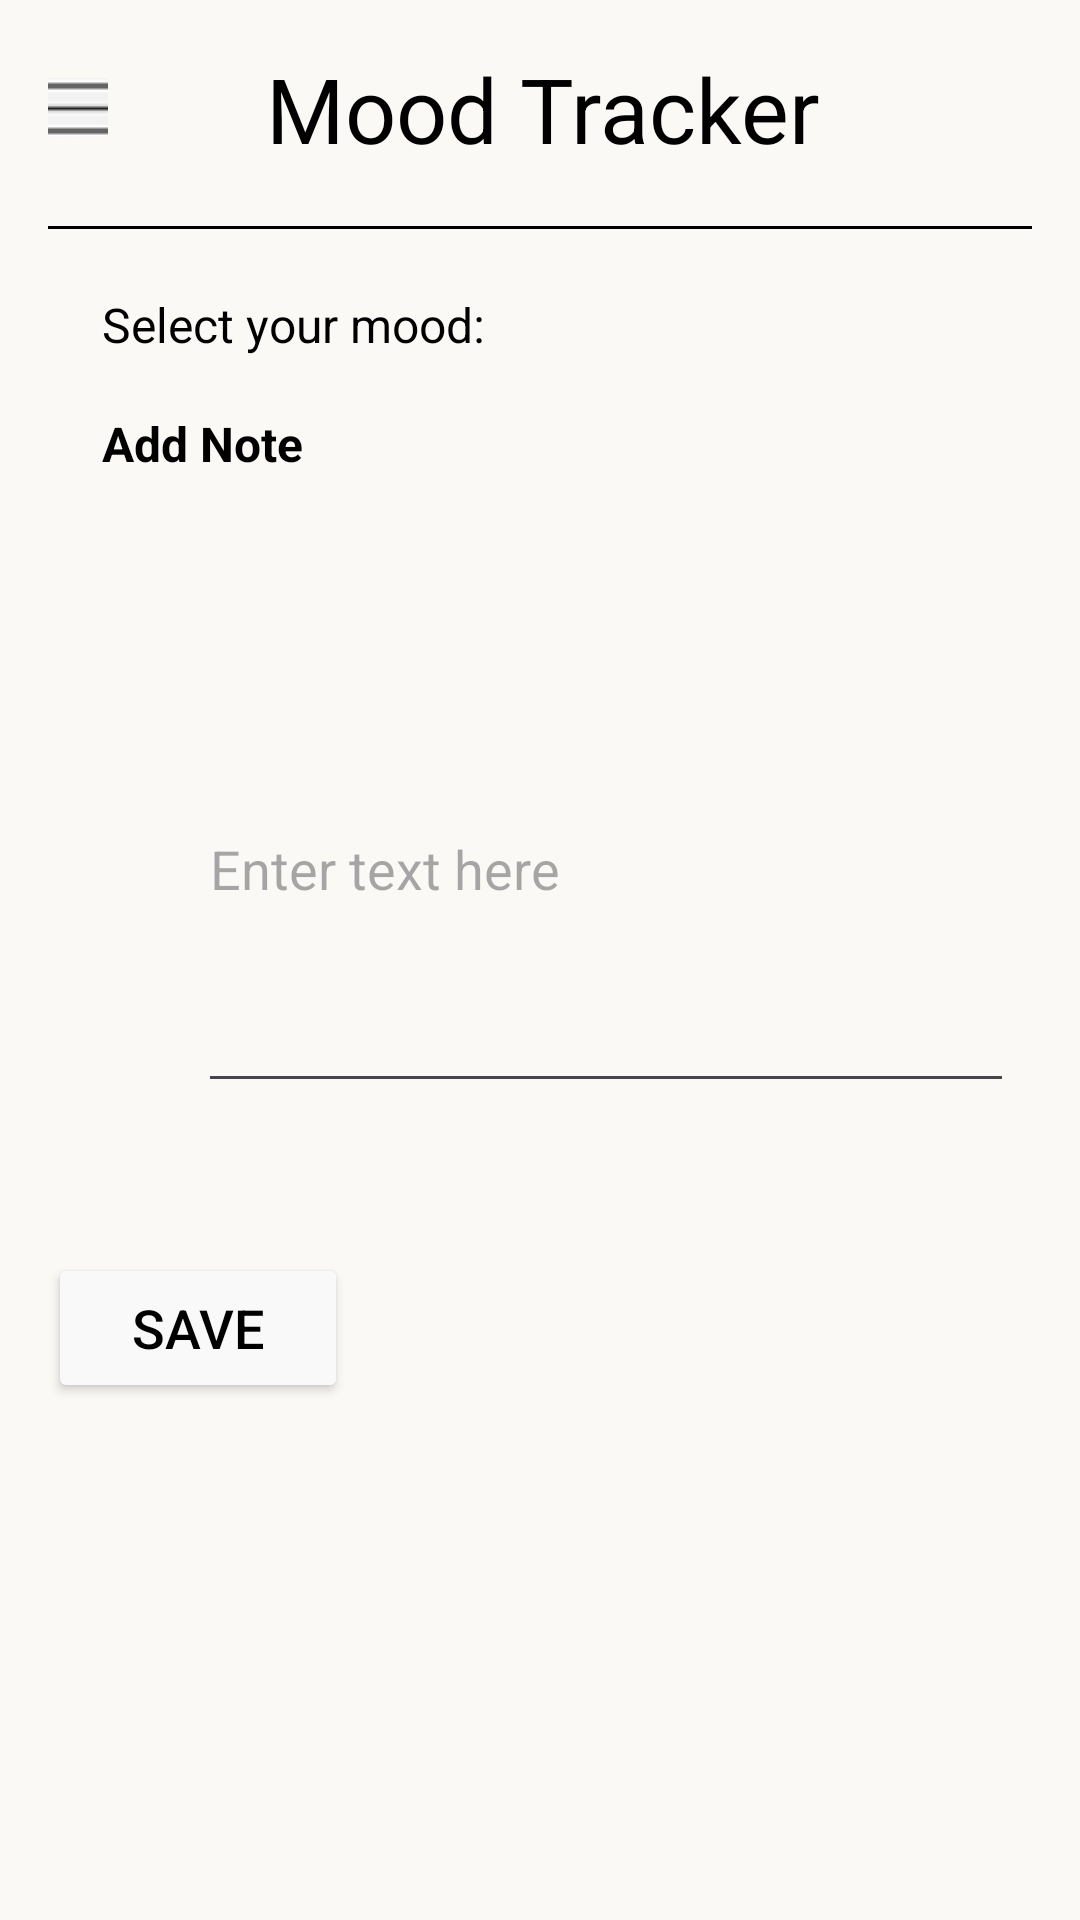

Layout XML and referenced resources for this Android screen:
<!-- AndroidManifest.xml: application theme Theme.MiniProject5thSem -->
<!-- res/layout/activity_moodtracker.xml -->
<LinearLayout
    xmlns:android="http://schemas.android.com/apk/res/android"
    android:layout_width="match_parent"
    android:layout_height="match_parent"
    android:orientation="vertical"
    android:padding="16dp"
    android:background="#FAF9F6">

    <LinearLayout
        android:layout_width="match_parent"
        android:layout_height="wrap_content"
        android:orientation="horizontal"
        android:gravity="center_vertical"
        android:paddingBottom="16dp">

        <ImageButton
            android:id="@+id/menuButton"
            android:layout_width="20dp"
            android:layout_height="20dp"
            android:contentDescription="Menu"
            android:src="@drawable/menu"
            android:padding="8dp" />

        <TextView
            android:id="@+id/greetingText"
            android:layout_width="wrap_content"
            android:layout_height="wrap_content"
            android:layout_marginStart="16dp"
            android:text="     Mood Tracker"
            android:textSize="30sp"
            android:textColor="#000000" />

    </LinearLayout>
    <View
        android:layout_width="400dp"
        android:layout_height="1dp"
        android:layout_marginTop="3dp"
        android:layout_marginBottom="3dp"
        android:background="@android:color/black" />
    <TextView
        android:id="@+id/mood"
        android:layout_width="wrap_content"
        android:layout_height="wrap_content"
        android:layout_marginTop="18dp"
        android:text="Select your mood:  "
        android:textColor="#000000"
        android:layout_marginStart="18dp"
        android:textSize="16sp" />

    <TextView
        android:id="@+id/note"
        android:layout_width="wrap_content"
        android:layout_height="wrap_content"
        android:layout_marginStart="18dp"
        android:layout_marginTop="18dp"
        android:text="Add Note  "
        android:textColor="#000000"
        android:textSize="16sp"
        android:textStyle="bold" />

    <EditText
        android:id="@+id/editTextBox"
        android:layout_width="272dp"
        android:layout_height="159dp"
        android:layout_margin="50dp"
        android:hint="Enter text here"
        android:inputType="text">
    </EditText>
    <Button
        android:id="@+id/button1"
        android:layout_width="100dp"
        android:layout_height="50dp"
        android:text="Save"
        android:textColor="#000000"
        android:textSize="18sp"
        android:backgroundTint="#f9f9f9"
        />


</LinearLayout>
<!-- resources referenced by this layout -->
<resources>
  <!-- drawable menu: png bitmap (drawable, 485 bytes) -->
  <style name="Theme.MiniProject5thSem" parent="Base.Theme.MiniProject5thSem" />
  <style name="Base.Theme.MiniProject5thSem" parent="Theme.Material3.DayNight.NoActionBar">
          
          
      </style>
</resources>
